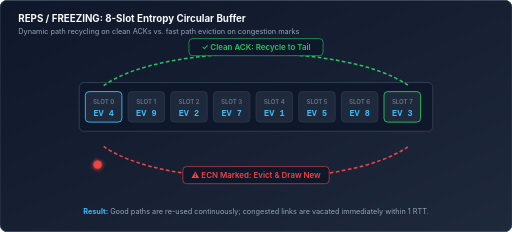
t = 0.00 s
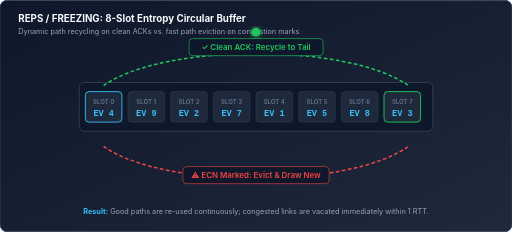
t = 1.50 s
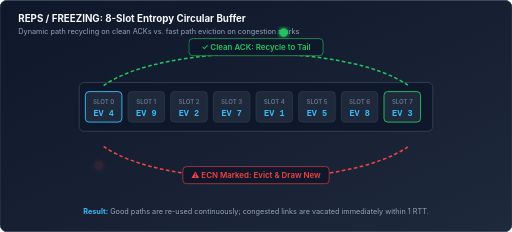
t = 1.65 s
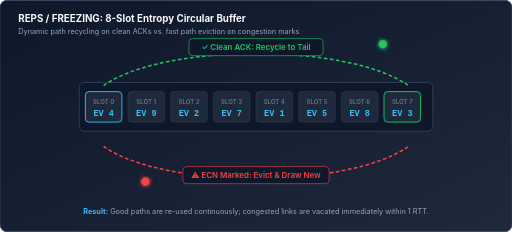
t = 2.33 s
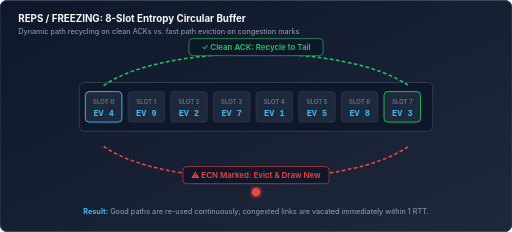
t = 3.00 s
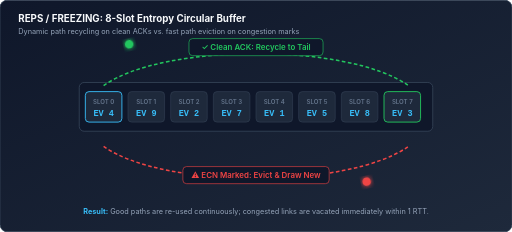
t = 3.68 s

The animated SVG that drew these frames (rendered in a browser with its animation timeline set to each time). Animation: 4 CSS @keyframes rules; one cycle of 4.50 s, repeats indefinitely.

<svg xmlns="http://www.w3.org/2000/svg" viewBox="0 0 840 380" width="100%" height="100%">
  <defs>
    <linearGradient id="bgGrad" x1="0%" y1="0%" x2="100%" y2="100%">
      <stop offset="0%" stop-color="#0f172a" />
      <stop offset="100%" stop-color="#1e293b" />
    </linearGradient>
    <filter id="glowGreen" x="-20%" y="-20%" width="140%" height="140%">
      <feGaussianBlur stdDeviation="4" result="blur" />
      <feComposite in="SourceGraphic" in2="blur" operator="over" />
    </filter>
    <filter id="glowRed" x="-20%" y="-20%" width="140%" height="140%">
      <feGaussianBlur stdDeviation="4" result="blur" />
      <feComposite in="SourceGraphic" in2="blur" operator="over" />
    </filter>
  </defs>

  <style>
    .title { font-family: -apple-system, BlinkMacSystemFont, "Segoe UI", Roboto, sans-serif; font-weight: 700; font-size: 16px; fill: #f8fafc; }
    .subtitle { font-family: -apple-system, BlinkMacSystemFont, "Segoe UI", Roboto, sans-serif; font-size: 12px; fill: #94a3b8; }
    .slot-label { font-family: -apple-system, BlinkMacSystemFont, "Segoe UI", Roboto, sans-serif; font-size: 10px; fill: #64748b; font-weight: 600; text-anchor: middle; }
    .slot-val { font-family: "SFMono-Regular", Consolas, Menlo, monospace; font-size: 14px; fill: #38bdf8; font-weight: 700; text-anchor: middle; }
    .branch-title { font-family: -apple-system, BlinkMacSystemFont, "Segoe UI", Roboto, sans-serif; font-weight: 600; font-size: 13px; }
    .branch-desc { font-family: -apple-system, BlinkMacSystemFont, "Segoe UI", Roboto, sans-serif; font-size: 11px; fill: #94a3b8; }

    @keyframes recyclePulse {
      0%, 100% { transform: translateY(0); opacity: 0.8; }
      50% { transform: translateY(-4px); opacity: 1; stroke: #22c55e; }
    }
    @keyframes evictPulse {
      0%, 100% { transform: translateY(0); opacity: 0.8; }
      50% { transform: translateY(4px); opacity: 1; stroke: #ef4444; }
    }
    @keyframes greenFlow {
      0% { offset-distance: 0%; opacity: 0; }
      20% { opacity: 1; }
      80% { opacity: 1; }
      100% { offset-distance: 100%; opacity: 0; }
    }
    @keyframes redFlow {
      0% { offset-distance: 0%; opacity: 0; }
      20% { opacity: 1; }
      80% { opacity: 1; }
      100% { offset-distance: 100%; opacity: 0; }
    }

    .clean-flow {
      offset-path: path("M 160 90 C 260 40, 580 40, 680 90");
      animation: greenFlow 3s ease-in-out infinite;
    }
    .ecn-flow {
      offset-path: path("M 160 270 C 260 330, 580 330, 680 270");
      animation: redFlow 3s ease-in-out infinite 1.5s;
    }
  </style>

  <!-- Background -->
  <rect width="840" height="380" rx="12" fill="url(#bgGrad)" stroke="#334155" stroke-width="1.5" />

  <!-- Header -->
  <text x="30" y="36" class="title">REPS / FREEZING: 8-Slot Entropy Circular Buffer</text>
  <text x="30" y="56" class="subtitle">Dynamic path recycling on clean ACKs vs. fast path eviction on congestion marks</text>

  <!-- 8-Slot Circular Buffer Representation (Center) -->
  <g transform="translate(140, 150)">
    <!-- Outer Container -->
    <rect x="-10" y="-15" width="580" height="80" rx="8" fill="#0f172a" stroke="#334155" stroke-width="1.5" />
    
    <!-- Slots 0 through 7 -->
    <!-- Slot 0 -->
    <g transform="translate(0, 0)">
      <rect width="60" height="50" rx="6" fill="#1e293b" stroke="#38bdf8" stroke-width="1.5" />
      <text x="30" y="20" class="slot-label">SLOT 0</text>
      <text x="30" y="40" class="slot-val">EV 4</text>
    </g>
    <!-- Slot 1 -->
    <g transform="translate(70, 0)">
      <rect width="60" height="50" rx="6" fill="#1e293b" stroke="#334155" stroke-width="1" />
      <text x="30" y="20" class="slot-label">SLOT 1</text>
      <text x="30" y="40" class="slot-val">EV 9</text>
    </g>
    <!-- Slot 2 -->
    <g transform="translate(140, 0)">
      <rect width="60" height="50" rx="6" fill="#1e293b" stroke="#334155" stroke-width="1" />
      <text x="30" y="20" class="slot-label">SLOT 2</text>
      <text x="30" y="40" class="slot-val">EV 2</text>
    </g>
    <!-- Slot 3 -->
    <g transform="translate(210, 0)">
      <rect width="60" height="50" rx="6" fill="#1e293b" stroke="#334155" stroke-width="1" />
      <text x="30" y="20" class="slot-label">SLOT 3</text>
      <text x="30" y="40" class="slot-val">EV 7</text>
    </g>
    <!-- Slot 4 -->
    <g transform="translate(280, 0)">
      <rect width="60" height="50" rx="6" fill="#1e293b" stroke="#334155" stroke-width="1" />
      <text x="30" y="20" class="slot-label">SLOT 4</text>
      <text x="30" y="40" class="slot-val">EV 1</text>
    </g>
    <!-- Slot 5 -->
    <g transform="translate(350, 0)">
      <rect width="60" height="50" rx="6" fill="#1e293b" stroke="#334155" stroke-width="1" />
      <text x="30" y="20" class="slot-label">SLOT 5</text>
      <text x="30" y="40" class="slot-val">EV 5</text>
    </g>
    <!-- Slot 6 -->
    <g transform="translate(420, 0)">
      <rect width="60" height="50" rx="6" fill="#1e293b" stroke="#334155" stroke-width="1" />
      <text x="30" y="20" class="slot-label">SLOT 6</text>
      <text x="30" y="40" class="slot-val">EV 8</text>
    </g>
    <!-- Slot 7 -->
    <g transform="translate(490, 0)">
      <rect width="60" height="50" rx="6" fill="#1e293b" stroke="#22c55e" stroke-width="1.5" />
      <text x="30" y="20" class="slot-label">SLOT 7</text>
      <text x="30" y="40" class="slot-val" fill="#22c55e">EV 3</text>
    </g>
  </g>

  <!-- Top Arc: Clean ACK (Green) -->
  <path d="M 170 140 C 270 70, 570 70, 670 140" fill="none" stroke="#22c55e" stroke-width="2.5" stroke-dasharray="6 4" />
  <circle cx="0" cy="0" r="7" fill="#22c55e" filter="url(#glowGreen)" class="clean-flow" />

  <!-- Top Action Label -->
  <g transform="translate(320, 75)">
    <rect x="-10" y="-12" width="220" height="28" rx="6" fill="#0f172a" stroke="#22c55e" stroke-width="1" />
    <text x="100" y="6" class="branch-title" fill="#22c55e" text-anchor="middle">✓ Clean ACK: Recycle to Tail</text>
  </g>

  <!-- Bottom Arc: ECN Marked (Red) -->
  <path d="M 170 240 C 270 310, 570 310, 670 240" fill="none" stroke="#ef4444" stroke-width="2.5" stroke-dasharray="6 4" />
  <circle cx="0" cy="0" r="7" fill="#ef4444" filter="url(#glowRed)" class="ecn-flow" />

  <!-- Bottom Action Label -->
  <g transform="translate(310, 285)">
    <rect x="-10" y="-12" width="240" height="28" rx="6" fill="#0f172a" stroke="#ef4444" stroke-width="1" />
    <text x="110" y="6" class="branch-title" fill="#ef4444" text-anchor="middle">⚠ ECN Marked: Evict &amp; Draw New</text>
  </g>

  <!-- Footer Info -->
  <g transform="translate(130, 335)">
    <text x="290" y="15" text-anchor="middle" class="subtitle">
      <tspan fill="#38bdf8" font-weight="bold">Result:</tspan> Good paths are re-used continuously; congested links are vacated immediately within 1 RTT.
    </text>
  </g>
</svg>
